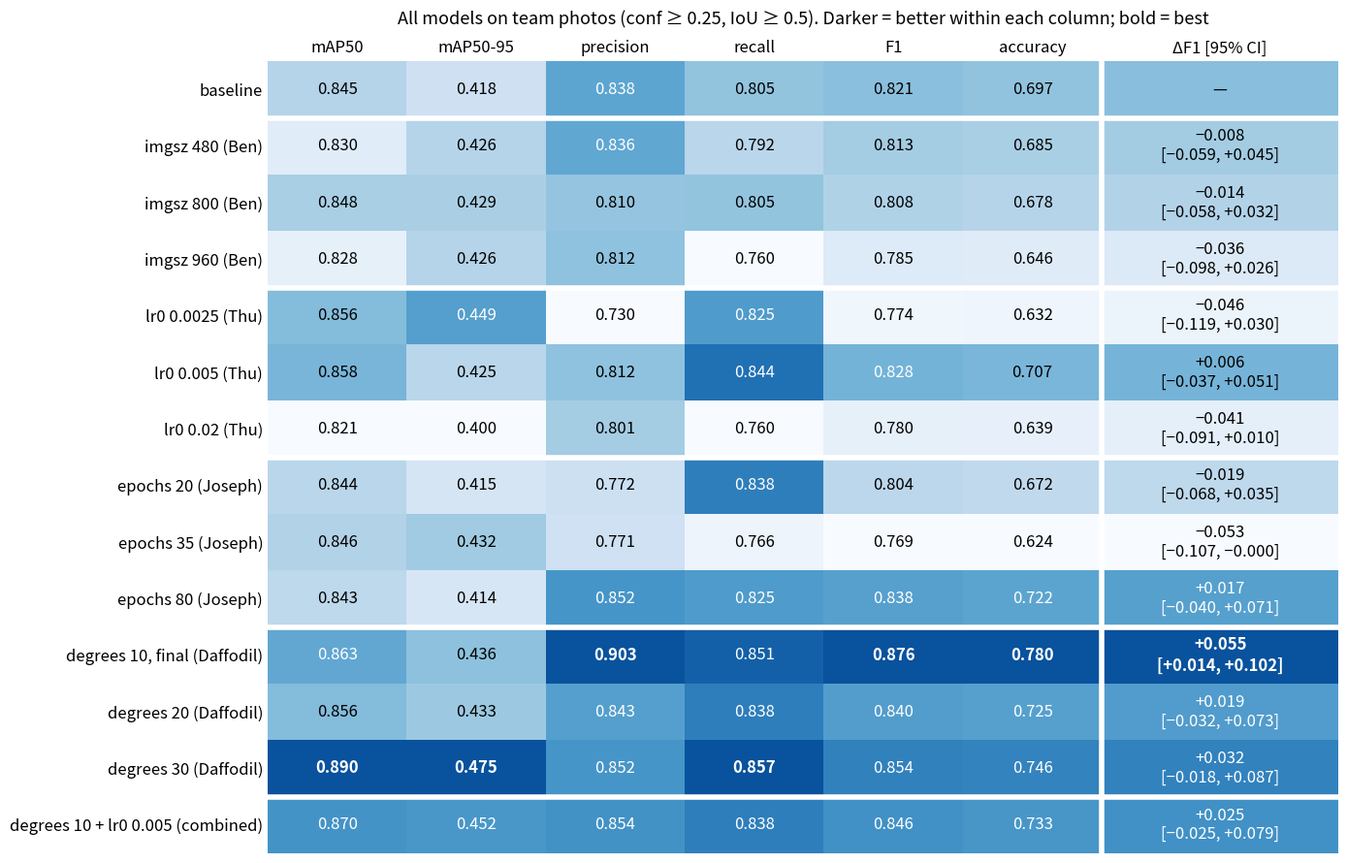

Write Python code to recreate this figure. (Note: this script raises an exception after producing the figure.)
"""All-models matrix for the final report: every tuned model and the combined model on our photos.

Run from the repo root: python report/all_models_matrix.py  ->  results/all_models_matrix.png
"""
from pathlib import Path

import matplotlib
matplotlib.use("Agg")
import matplotlib.pyplot as plt
import numpy as np

# Values from the group comparison in Gesture_YOLO_Tuning_Group.ipynb
# (our photos; P/R/F1/accuracy at conf 0.25, IoU 0.5; ΔF1 with its 95% paired-bootstrap interval).
rows = [
    ("baseline",                          0.845, 0.418, 0.838, 0.805, 0.821, 0.697, None),
    ("imgsz 480 (Ben)",                   0.830, 0.426, 0.836, 0.792, 0.813, 0.685, (-0.008, -0.059, +0.045)),
    ("imgsz 800 (Ben)",                   0.848, 0.429, 0.810, 0.805, 0.808, 0.678, (-0.014, -0.058, +0.032)),
    ("imgsz 960 (Ben)",                   0.828, 0.426, 0.812, 0.760, 0.785, 0.646, (-0.036, -0.098, +0.026)),
    ("lr0 0.0025 (Thu)",                  0.856, 0.449, 0.730, 0.825, 0.774, 0.632, (-0.046, -0.119, +0.030)),
    ("lr0 0.005 (Thu)",                   0.858, 0.425, 0.812, 0.844, 0.828, 0.707, (+0.006, -0.037, +0.051)),
    ("lr0 0.02 (Thu)",                    0.821, 0.400, 0.801, 0.760, 0.780, 0.639, (-0.041, -0.091, +0.010)),
    ("epochs 20 (Joseph)",                0.844, 0.415, 0.772, 0.838, 0.804, 0.672, (-0.019, -0.068, +0.035)),
    ("epochs 35 (Joseph)",                0.846, 0.432, 0.771, 0.766, 0.769, 0.624, (-0.053, -0.107, -0.000)),
    ("epochs 80 (Joseph)",                0.843, 0.414, 0.852, 0.825, 0.838, 0.722, (+0.017, -0.040, +0.071)),
    ("degrees 10, final (Daffodil)",      0.863, 0.436, 0.903, 0.851, 0.876, 0.780, (+0.055, +0.014, +0.102)),
    ("degrees 20 (Daffodil)",             0.856, 0.433, 0.843, 0.838, 0.840, 0.725, (+0.019, -0.032, +0.073)),
    ("degrees 30 (Daffodil)",             0.890, 0.475, 0.852, 0.857, 0.854, 0.746, (+0.032, -0.018, +0.087)),
    ("degrees 10 + lr0 0.005 (combined)", 0.870, 0.452, 0.854, 0.838, 0.846, 0.733, (+0.025, -0.025, +0.079)),
]
cols = ["mAP50", "mAP50-95", "precision", "recall", "F1", "accuracy", "ΔF1 [95% CI]"]

vals = np.array([[*r[1:7], r[7][0] if r[7] else 0.0] for r in rows])
# Shade each column by its own range, so the best model in every metric is darkest.
lo, hi = vals.min(axis=0), vals.max(axis=0)
shade = (vals - lo) / np.where(hi > lo, hi - lo, 1)

fig, ax = plt.subplots(figsize=(14, 9))
# Equal-width metric columns and a wider ΔF1 column for the interval text.
edges = np.concatenate([[0], np.cumsum([1] * 6 + [1.7])])
mids = (edges[:-1] + edges[1:]) / 2
ax.pcolormesh(edges, np.arange(len(rows) + 1) - 0.5, shade, cmap="Blues", vmin=0, vmax=1.15)
ax.set_xlim(edges[0], edges[-1]); ax.set_ylim(len(rows) - 0.5, -0.5)
for i, r in enumerate(rows):
    for j in range(len(cols)):
        if j < 6:
            txt = f"{vals[i, j]:.3f}"
        elif r[7] is None:
            txt = "—"
        else:
            d, a, b = r[7]
            txt = f"{d:+.3f}\n[{a:+.3f}, {b:+.3f}]"
        ax.text(mids[j], i, txt.replace("-", "−"), ha="center", va="center", fontsize=12,
                color="white" if shade[i, j] > 0.55 else "black",
                fontweight="bold" if vals[i, j] == hi[j] else "normal")
ax.set_xticks(mids, cols, fontsize=12)
ax.xaxis.tick_top()
ax.set_yticks(range(len(rows)), [r[0] for r in rows], fontsize=12)
# Separate the hyperparameter groups.
for y in (0.5, 3.5, 6.5, 9.5, 12.5):
    ax.axhline(y, color="white", lw=4)
ax.axvline(edges[6], color="white", lw=4)
ax.tick_params(length=0)
for s in ax.spines.values():
    s.set_visible(False)
ax.set_title("All models on team photos (conf ≥ 0.25, IoU ≥ 0.5). Darker = better within each column; bold = best",
             fontsize=13, pad=12)
fig.tight_layout()
fig.savefig(Path(__file__).resolve().parent.parent / "results" / "all_models_matrix.png", dpi=160)
